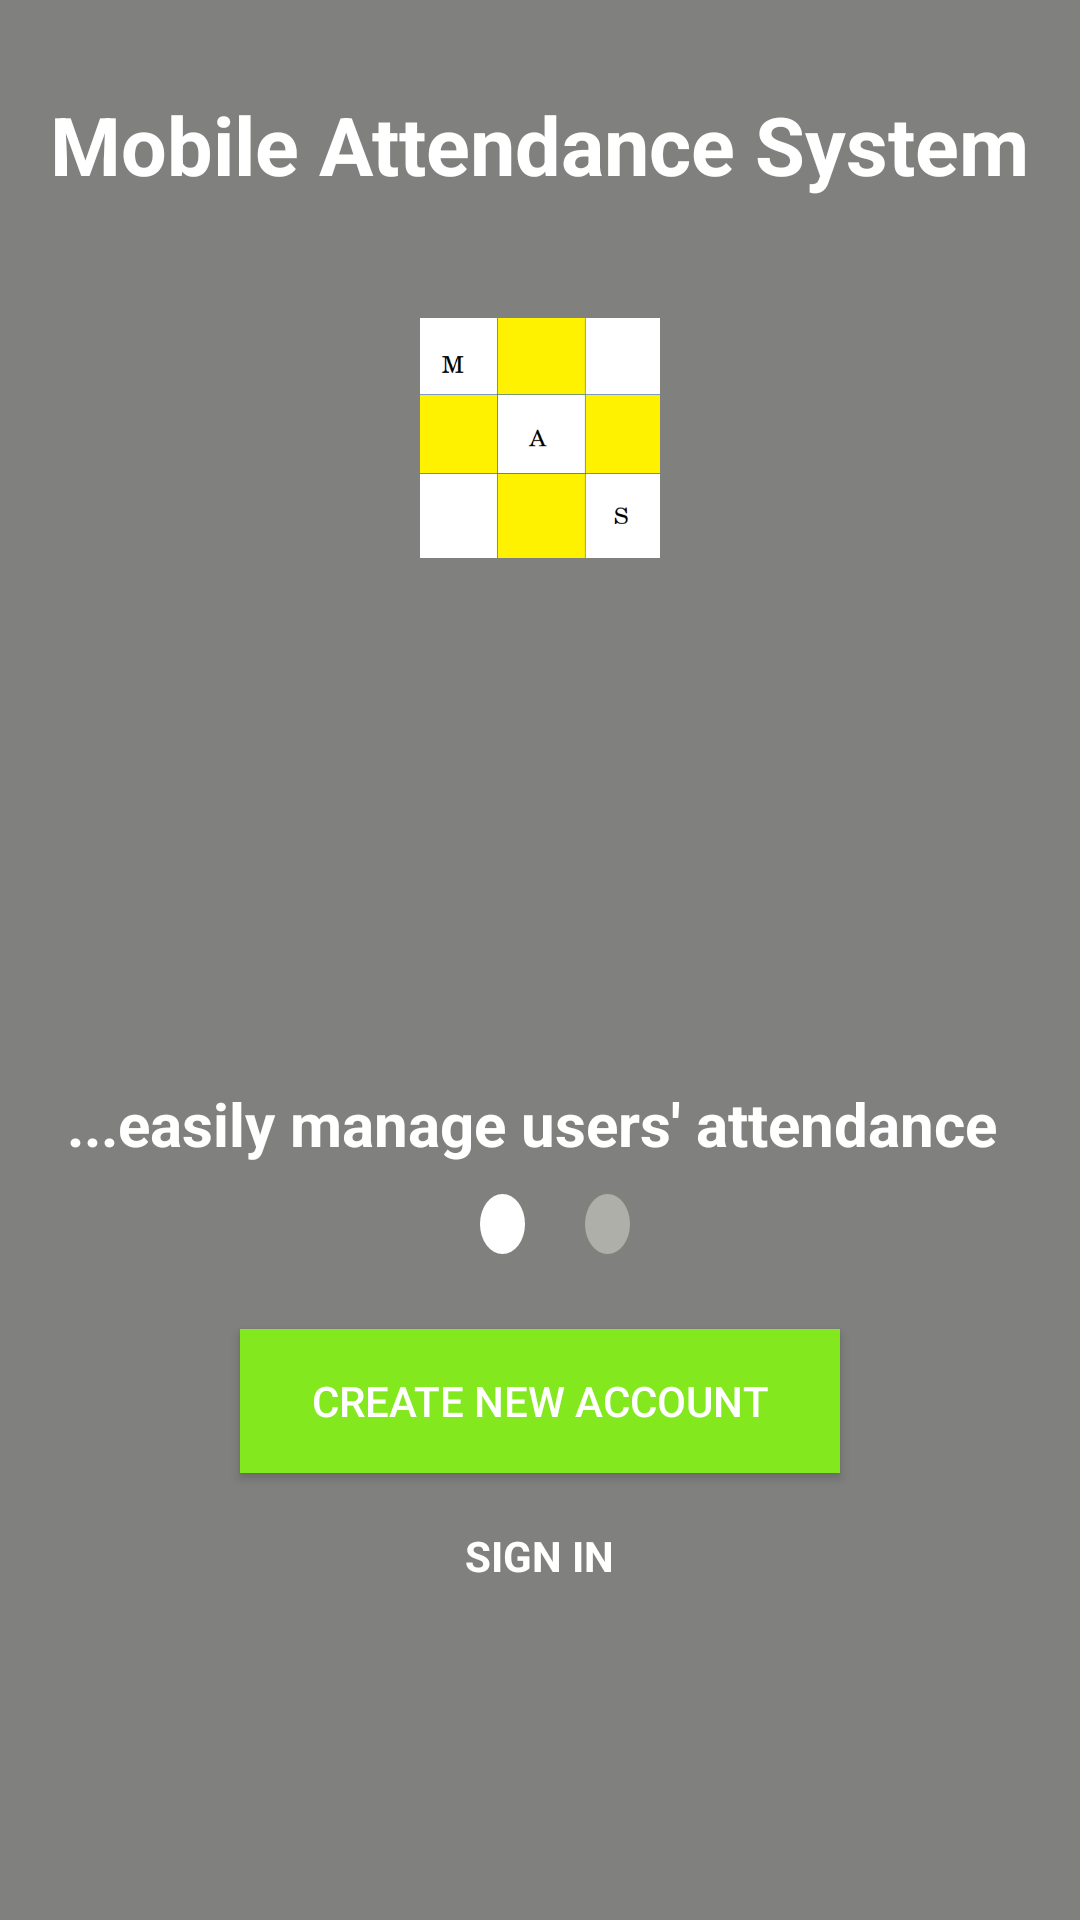

Reconstruct the res/layout file that produces this screen, plus the resources it refers to.
<!-- AndroidManifest.xml: application theme Theme.AppCompat.NoActionBar -->
<!-- res/layout/activity_welcomescreen.xml -->
<?xml version="1.0" encoding="utf-8"?>
<LinearLayout
 xmlns:android="http://schemas.android.com/apk/res/android"
    xmlns:app="http://schemas.android.com/apk/res-auto"
    xmlns:tools="http://schemas.android.com/tools"
    android:layout_width="match_parent"
    android:layout_height="match_parent"
    tools:context=".Welcomescreen"
    android:orientation="vertical"
    android:id="@+id/linearLayout"
    android:background="@color/colordarkash">


    <TextView
        android:layout_width="wrap_content"
        android:layout_height="wrap_content"
        android:text="Mobile Attendance System"
        android:textColor="@color/colorwhite"
        android:textSize="27sp"
        android:textStyle="bold"
        android:layout_gravity="center"
        android:layout_marginTop="30dp">
    </TextView>

        <ImageView
            android:layout_width="80dp"
            android:layout_height="80dp"
            android:background="@drawable/maslogo"
            android:layout_gravity="center"
            android:layout_marginTop="40dp">

        </ImageView>


    <ImageView
        android:layout_width="75dp"
        android:layout_height="75dp"
        android:background="@drawable/check"
        android:layout_gravity="center"
        android:layout_marginTop="100dp">

    </ImageView>
        <TextView
            android:layout_width="wrap_content"
            android:layout_height="wrap_content"
            android:text="...easily manage users' attendance "
            android:textColor="@color/colorwhite"
            android:textSize="20sp"
            android:textStyle="bold"
            android:gravity="center"
            android:layout_gravity="center">

        </TextView>
    <LinearLayout
    android:layout_width="match_parent"
    android:layout_height="wrap_content"
        >

    <View
        android:layout_width="15dp"
        android:layout_height="20dp"
        android:background="@drawable/circle"
        android:layout_marginTop="10dp"
        android:layout_marginLeft="160dp"
        >

    </View>

    <View
        android:layout_width="15dp"
        android:layout_height="20dp"
        android:background="@drawable/circleash"
        android:layout_marginTop="10dp"
        android:layout_marginLeft="20dp"
        >

    </View>
</LinearLayout>

    <Button
        android:id="@+id/btncreateacct"
        android:layout_width="200dp"
        android:layout_height="wrap_content"
        android:background="@color/colorgreen"
        android:layout_marginTop="25dp"
        android:layout_gravity="center"
        android:text="Create New Account">

    </Button>

    <TextView
        android:id="@+id/signin"
        android:layout_width="wrap_content"
        android:layout_height="wrap_content"
        android:text="SIGN IN"
        android:layout_gravity="center"
        android:layout_marginTop="18dp"
        android:textColor="@color/colorwhite"
        android:textStyle="bold">

    </TextView>


</LinearLayout>
<!-- resources referenced by this layout -->
<resources>
  <color name="colordarkash">#80817E</color>
  <color name="colorgreen">#83E81D</color>
  <color name="colorwhite">#FFFFFF</color>
  <!-- drawable circle (drawable) -->
  <?xml version="1.0" encoding="utf-8"?>
  <shape
      xmlns:android="http://schemas.android.com/apk/res/android"
      android:shape = "oval">
      <solid
          android:color = "#FFFFFF"/>
      <size
          android:width = "100dp"
          android:height= "120dp"/>
      <stroke
          android:color = "#FFFFFF"/>
  </shape>
  <!-- drawable circleash (drawable) -->
  <?xml version="1.0" encoding="utf-8"?>
  <shape
      xmlns:android="http://schemas.android.com/apk/res/android"
      android:shape = "oval">
      <solid
          android:color = "@color/coloret"/>
      <size
          android:width = "100dp"
          android:height= "120dp"/>
      <stroke
          android:color = "@color/coloret"/>
  </shape>
  <!-- drawable maslogo: png bitmap (drawable-v24, 6998 bytes) -->
  <color name="coloret">#ADAFA8</color>
</resources>
